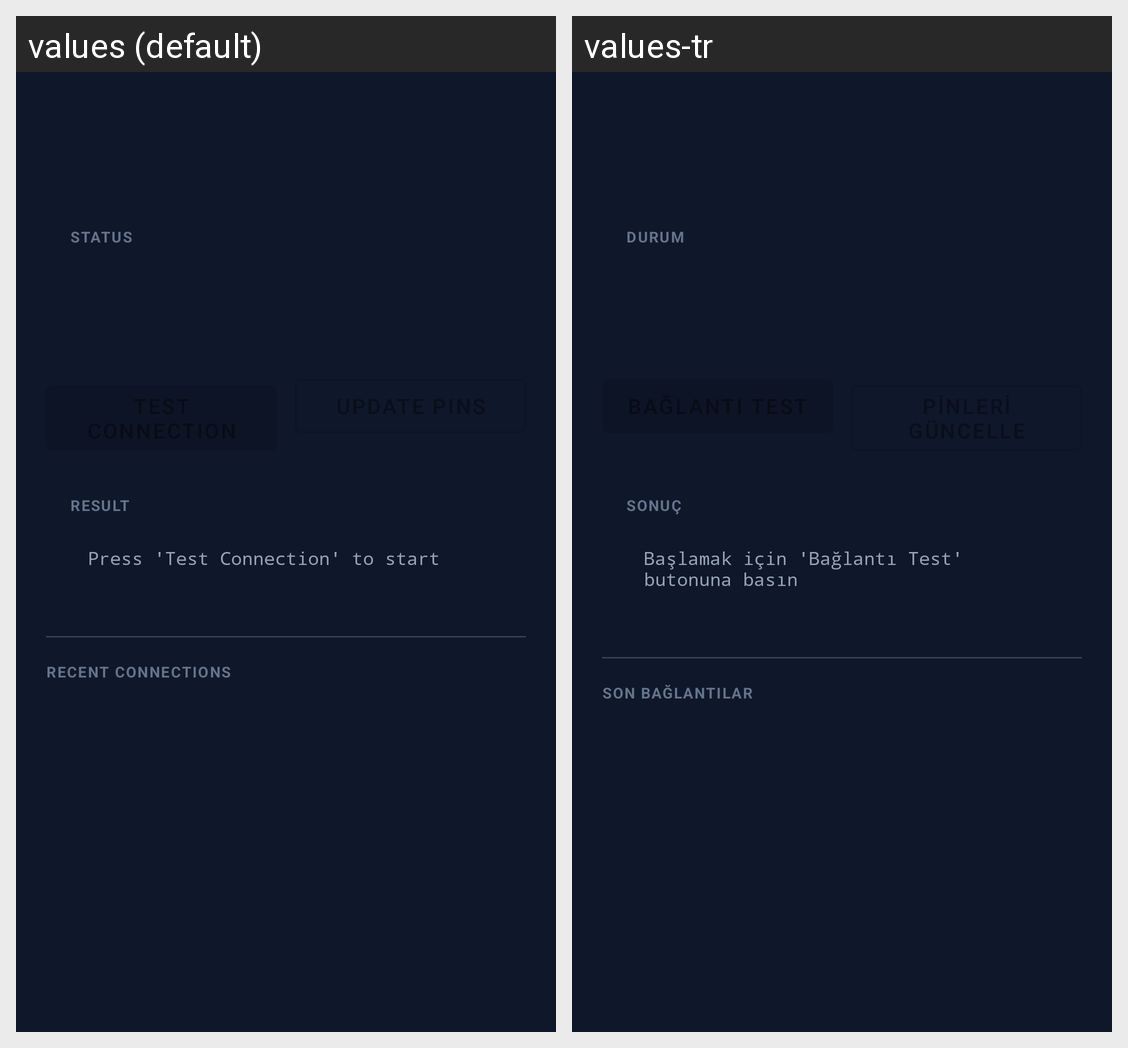

The same Android screen rendered under two of its app's locales, left to right. List the strings drawn on it with the default value and each locale's translation.
Android screen res/layout/activity_demo_base.xml rendered under 2 locales, left to right: values (default), values-tr. Device: Nexus 5 (rendered at 1080×1920; each locale shown at half size, 540×960, under a caption strip naming it); theme Theme.PinVaultDemo.
Strings drawn on this screen, with the default value and each locale's value (text and hints the layout hard-codes, and strings that could not be matched under every locale, appear in the picture but are not listed):

status
  values: STATUS
  values-tr: DURUM

result
  values: RESULT
  values-tr: SONUÇ

press_test
  values: Press 'Test Connection' to start
  values-tr: Başlamak için 'Bağlantı Test' butonuna basın

recent_connections
  values: RECENT CONNECTIONS
  values-tr: SON BAĞLANTILAR
